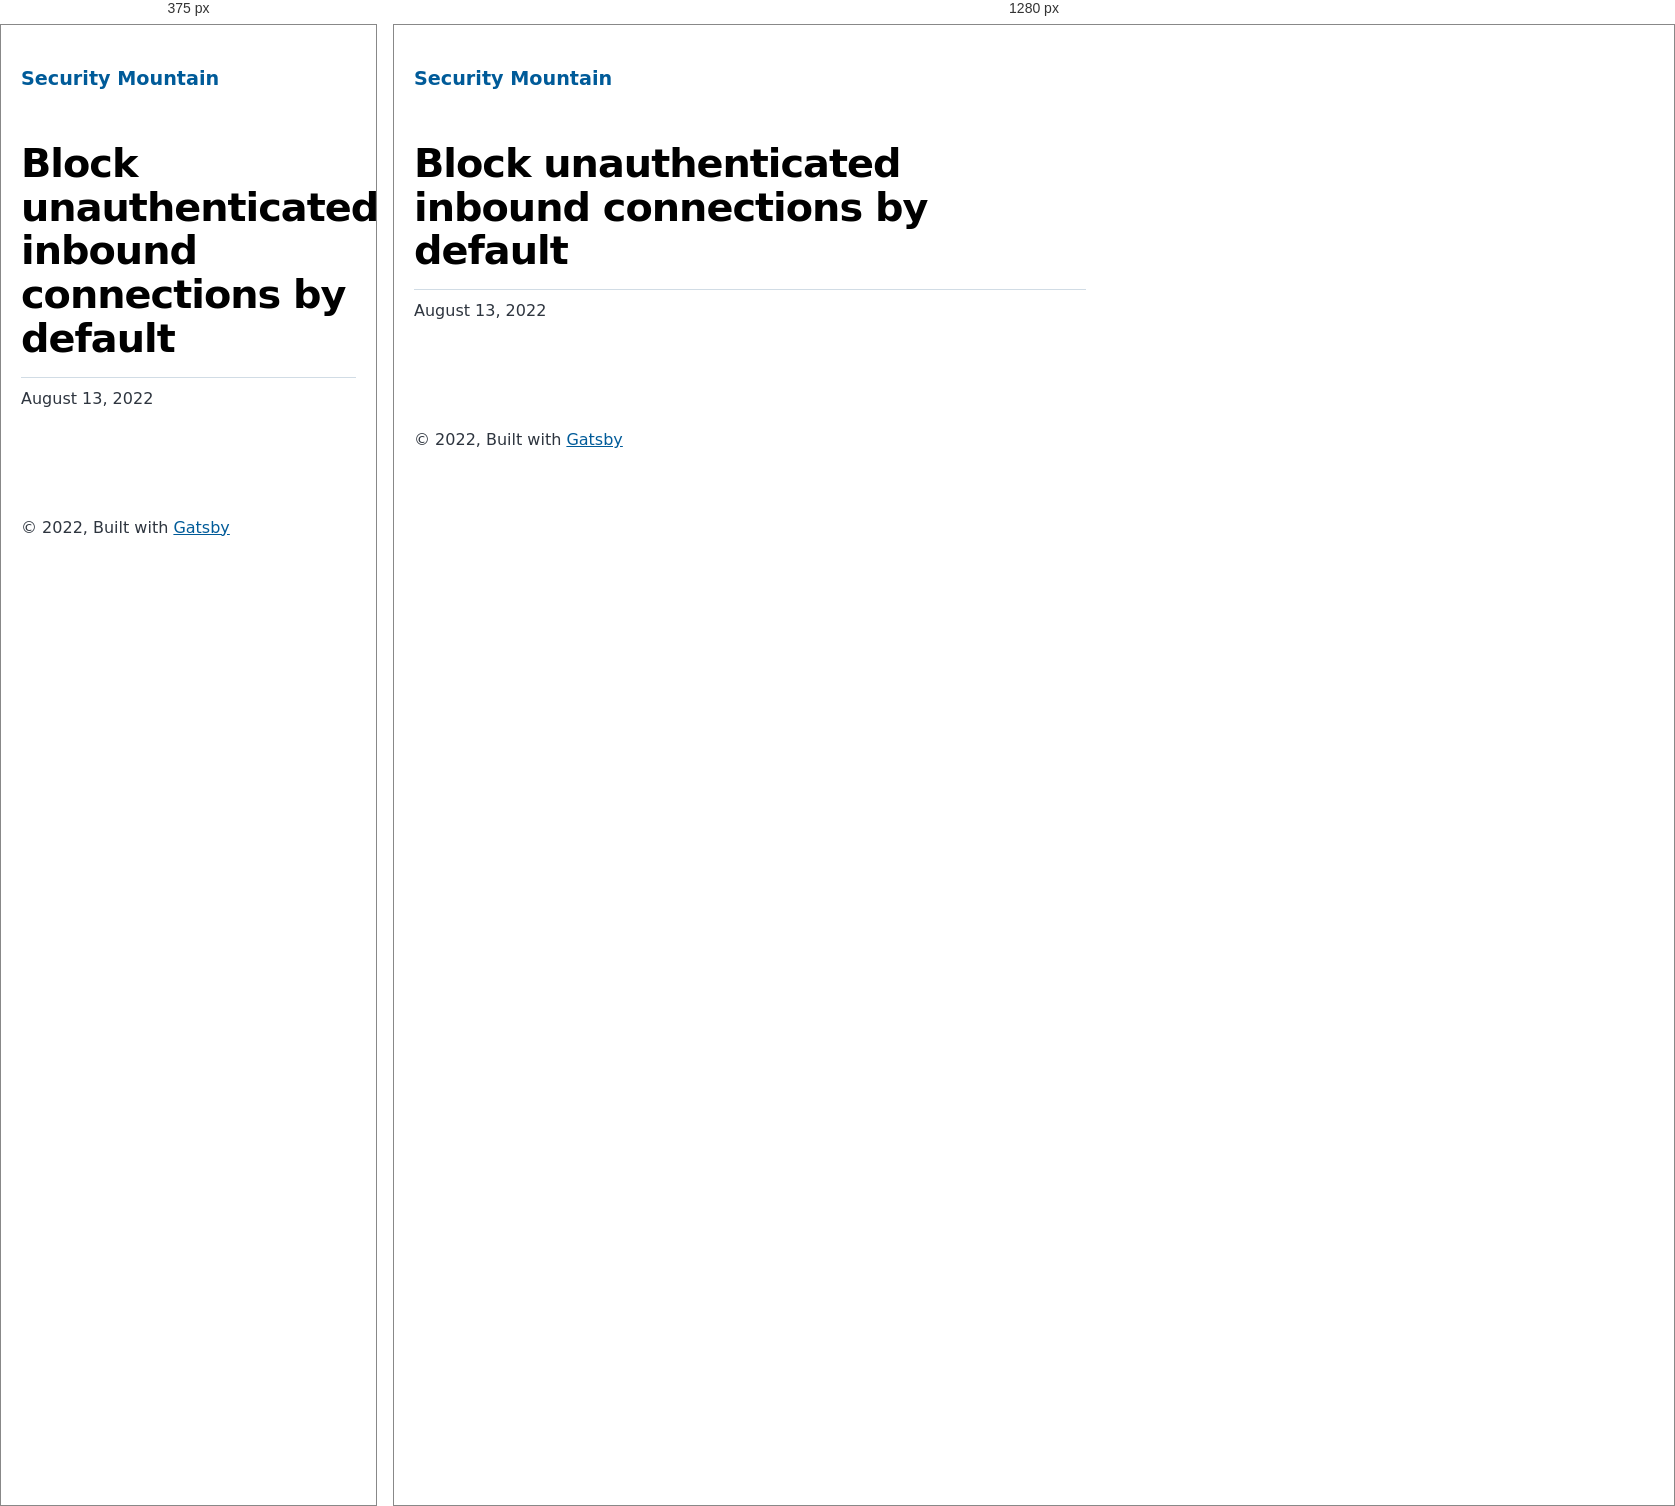
Rendered at 375 px and 1280 px, left to right.

<!-- file: index.html -->
<!DOCTYPE html><html lang="en"><head><meta charSet="utf-8"/><meta http-equiv="x-ua-compatible" content="ie=edge"/><meta name="viewport" content="width=device-width, initial-scale=1, shrink-to-fit=no"/><meta name="generator" content="Gatsby 4.20.0"/><meta name="description" data-gatsby-head="true"/><meta property="og:title" content="Block unauthenticated inbound connections by default" data-gatsby-head="true"/><meta property="og:description" data-gatsby-head="true"/><meta property="og:type" content="website" data-gatsby-head="true"/><meta name="twitter:card" content="summary" data-gatsby-head="true"/><meta name="twitter:title" content="Block unauthenticated inbound connections by default" data-gatsby-head="true"/><meta name="twitter:description" data-gatsby-head="true"/><style data-href="/styles.65c665dcd9baa52df811.css" data-identity="gatsby-global-css">@font-face{font-display:swap;font-family:Montserrat;font-style:normal;font-weight:100;src:local("Montserrat Thin "),local("Montserrat-Thin"),url(/static/montserrat-latin-100-8d7d79679b70dbe27172b6460e7a7910.woff2) format("woff2"),url(/static/montserrat-latin-100-ec38980a9e0119a379e2a9b3dbb1901a.woff) format("woff")}@font-face{font-display:swap;font-family:Montserrat;font-style:italic;font-weight:100;src:local("Montserrat Thin italic"),local("Montserrat-Thinitalic"),url(/static/montserrat-latin-100italic-e279051046ba1286706adc886cf1c96b.woff2) format("woff2"),url(/static/montserrat-latin-100italic-3b325a3173c8207435cd1b76e19bf501.woff) format("woff")}@font-face{font-display:swap;font-family:Montserrat;font-style:normal;font-weight:200;src:local("Montserrat Extra Light "),local("Montserrat-Extra Light"),url(/static/montserrat-latin-200-9d266fbbfa6cab7009bd56003b1eeb67.woff2) format("woff2"),url(/static/montserrat-latin-200-2d8ba08717110d27122e54c34b8a5798.woff) format("woff")}@font-face{font-display:swap;font-family:Montserrat;font-style:italic;font-weight:200;src:local("Montserrat Extra Light italic"),local("Montserrat-Extra Lightitalic"),url(/static/montserrat-latin-200italic-6e5b3756583bb2263eb062eae992735e.woff2) format("woff2"),url(/static/montserrat-latin-200italic-a0d6f343e4b536c582926255367a57da.woff) format("woff")}@font-face{font-display:swap;font-family:Montserrat;font-style:normal;font-weight:300;src:local("Montserrat Light "),local("Montserrat-Light"),url(/static/montserrat-latin-300-00b3e893aab5a8fd632d6342eb72551a.woff2) format("woff2"),url(/static/montserrat-latin-300-ea303695ceab35f17e7d062f30e0173b.woff) format("woff")}@font-face{font-display:swap;font-family:Montserrat;font-style:italic;font-weight:300;src:local("Montserrat Light italic"),local("Montserrat-Lightitalic"),url(/static/montserrat-latin-300italic-56f34ea368f6aedf89583d444bbcb227.woff2) format("woff2"),url(/static/montserrat-latin-300italic-54b0bf2c8c4c12ffafd803be2466a790.woff) format("woff")}@font-face{font-display:swap;font-family:Montserrat;font-style:normal;font-weight:400;src:local("Montserrat Regular "),local("Montserrat-Regular"),url(/static/montserrat-latin-400-b71748ae4f80ec8c014def4c5fa8688b.woff2) format("woff2"),url(/static/montserrat-latin-400-0659a9f4e90db5cf51b50d005bff1e41.woff) format("woff")}@font-face{font-display:swap;font-family:Montserrat;font-style:italic;font-weight:400;src:local("Montserrat Regular italic"),local("Montserrat-Regularitalic"),url(/static/montserrat-latin-400italic-6eed6b4cbb809c6efc7aa7ddad6dbe3e.woff2) format("woff2"),url(/static/montserrat-latin-400italic-7583622cfde30ae49086d18447ab28e7.woff) format("woff")}@font-face{font-display:swap;font-family:Montserrat;font-style:normal;font-weight:500;src:local("Montserrat Medium "),local("Montserrat-Medium"),url(/static/montserrat-latin-500-091b209546e16313fd4f4fc36090c757.woff2) format("woff2"),url(/static/montserrat-latin-500-edd311588712a96bbf435fad264fff62.woff) format("woff")}@font-face{font-display:swap;font-family:Montserrat;font-style:italic;font-weight:500;src:local("Montserrat Medium italic"),local("Montserrat-Mediumitalic"),url(/static/montserrat-latin-500italic-c90ced68b46050061d1a41842d6dfb43.woff2) format("woff2"),url(/static/montserrat-latin-500italic-5146cbfe02b1deea5dffea27a5f2f998.woff) format("woff")}@font-face{font-display:swap;font-family:Montserrat;font-style:normal;font-weight:600;src:local("Montserrat SemiBold "),local("Montserrat-SemiBold"),url(/static/montserrat-latin-600-0480d2f8a71f38db8633b84d8722e0c2.woff2) format("woff2"),url(/static/montserrat-latin-600-b77863a375260a05dd13f86a1cee598f.woff) format("woff")}@font-face{font-display:swap;font-family:Montserrat;font-style:italic;font-weight:600;src:local("Montserrat SemiBold italic"),local("Montserrat-SemiBolditalic"),url(/static/montserrat-latin-600italic-cf46ffb11f3a60d7df0567f8851a1d00.woff2) format("woff2"),url(/static/montserrat-latin-600italic-c4fcfeeb057724724097167e57bd7801.woff) format("woff")}@font-face{font-display:swap;font-family:Montserrat;font-style:normal;font-weight:700;src:local("Montserrat Bold "),local("Montserrat-Bold"),url(/static/montserrat-latin-700-7dbcc8a5ea2289d83f657c25b4be6193.woff2) format("woff2"),url(/static/montserrat-latin-700-99271a835e1cae8c76ef8bba99a8cc4e.woff) format("woff")}@font-face{font-display:swap;font-family:Montserrat;font-style:italic;font-weight:700;src:local("Montserrat Bold italic"),local("Montserrat-Bolditalic"),url(/static/montserrat-latin-700italic-c41ad6bdb4bd504a843d546d0a47958d.woff2) format("woff2"),url(/static/montserrat-latin-700italic-6779372f04095051c62ed36bc1dcc142.woff) format("woff")}@font-face{font-display:swap;font-family:Montserrat;font-style:normal;font-weight:800;src:local("Montserrat ExtraBold "),local("Montserrat-ExtraBold"),url(/static/montserrat-latin-800-db9a3e0ba7eaea32e5f55328ace6cf23.woff2) format("woff2"),url(/static/montserrat-latin-800-4e3c615967a2360f5db87d2f0fd2456f.woff) format("woff")}@font-face{font-display:swap;font-family:Montserrat;font-style:italic;font-weight:800;src:local("Montserrat ExtraBold italic"),local("Montserrat-ExtraBolditalic"),url(/static/montserrat-latin-800italic-bf45bfa14805969eda318973947bc42b.woff2) format("woff2"),url(/static/montserrat-latin-800italic-fe82abb0bcede51bf724254878e0c374.woff) format("woff")}@font-face{font-display:swap;font-family:Montserrat;font-style:normal;font-weight:900;src:local("Montserrat Black "),local("Montserrat-Black"),url(/static/montserrat-latin-900-e66c7edc609e24bacbb705175669d814.woff2) format("woff2"),url(/static/montserrat-latin-900-8211f418baeb8ec880b80ba3c682f957.woff) format("woff")}@font-face{font-display:swap;font-family:Montserrat;font-style:italic;font-weight:900;src:local("Montserrat Black italic"),local("Montserrat-Blackitalic"),url(/static/montserrat-latin-900italic-4454c775e48152c1a72510ceed3603e2.woff2) format("woff2"),url(/static/montserrat-latin-900italic-efcaa0f6a82ee0640b83a0916e6e8d68.woff) format("woff")}@font-face{font-display:swap;font-family:Merriweather;font-style:normal;font-weight:300;src:local("Merriweather Light "),local("Merriweather-Light"),url(/static/merriweather-latin-300-fc117160c69a8ea0851b26dd14748ee4.woff2) format("woff2"),url(/static/merriweather-latin-300-58b18067ebbd21fda77b67e73c241d3b.woff) format("woff")}@font-face{font-display:swap;font-family:Merriweather;font-style:italic;font-weight:300;src:local("Merriweather Light italic"),local("Merriweather-Lightitalic"),url(/static/merriweather-latin-300italic-fe29961474f8dbf77c0aa7b9a629e4bc.woff2) format("woff2"),url(/static/merriweather-latin-300italic-23c3f1f88683618a4fb8d265d33d383a.woff) format("woff")}@font-face{font-display:swap;font-family:Merriweather;font-style:normal;font-weight:400;src:local("Merriweather Regular "),local("Merriweather-Regular"),url(/static/merriweather-latin-400-d9479e8023bef9cbd9bf8d6eabd6bf36.woff2) format("woff2"),url(/static/merriweather-latin-400-040426f99ff6e00b86506452e0d1f10b.woff) format("woff")}@font-face{font-display:swap;font-family:Merriweather;font-style:italic;font-weight:400;src:local("Merriweather Regular italic"),local("Merriweather-Regularitalic"),url(/static/merriweather-latin-400italic-2de7bfeaf08fb03d4315d49947f062f7.woff2) format("woff2"),url(/static/merriweather-latin-400italic-79db67aca65f5285964ab332bd65f451.woff) format("woff")}@font-face{font-display:swap;font-family:Merriweather;font-style:normal;font-weight:700;src:local("Merriweather Bold "),local("Merriweather-Bold"),url(/static/merriweather-latin-700-4b08e01d805fa35d7bf777f1b24314ae.woff2) format("woff2"),url(/static/merriweather-latin-700-22fb8afba4ab1f093b6ef9e28a9b6e92.woff) format("woff")}@font-face{font-display:swap;font-family:Merriweather;font-style:italic;font-weight:700;src:local("Merriweather Bold italic"),local("Merriweather-Bolditalic"),url(/static/merriweather-latin-700italic-cd92541b177652fffb6e3b952f1c33f1.woff2) format("woff2"),url(/static/merriweather-latin-700italic-f87f3d87cea0dd0979bfc8ac9ea90243.woff) format("woff")}@font-face{font-display:swap;font-family:Merriweather;font-style:normal;font-weight:900;src:local("Merriweather Black "),local("Merriweather-Black"),url(/static/merriweather-latin-900-f813fc6a4bee46eda5224ac7ebf1b7be.woff2) format("woff2"),url(/static/merriweather-latin-900-5d4e42cb44410674acd99153d57df032.woff) format("woff")}@font-face{font-display:swap;font-family:Merriweather;font-style:italic;font-weight:900;src:local("Merriweather Black italic"),local("Merriweather-Blackitalic"),url(/static/merriweather-latin-900italic-b7901d85486871c1779c0e93ddd85656.woff2) format("woff2"),url(/static/merriweather-latin-900italic-9647f9fdab98756989a8a5550eb205c3.woff) format("woff")}


/*! normalize.css v8.0.1 | MIT License | github.com/necolas/normalize.css */html{-webkit-text-size-adjust:100%;line-height:1.15}body{margin:0}main{display:block}h1{font-size:2em;margin:.67em 0}hr{box-sizing:content-box;height:0;overflow:visible}pre{font-family:monospace,monospace;font-size:1em}a{background-color:transparent}abbr[title]{border-bottom:none;text-decoration:underline;-webkit-text-decoration:underline dotted;text-decoration:underline dotted}b,strong{font-weight:bolder}code,kbd,samp{font-family:monospace,monospace;font-size:1em}small{font-size:80%}sub,sup{font-size:75%;line-height:0;position:relative;vertical-align:baseline}sub{bottom:-.25em}sup{top:-.5em}img{border-style:none}button,input,optgroup,select,textarea{font-family:inherit;font-size:100%;line-height:1.15;margin:0}button,input{overflow:visible}button,select{text-transform:none}[type=button],[type=reset],[type=submit],button{-webkit-appearance:button}[type=button]::-moz-focus-inner,[type=reset]::-moz-focus-inner,[type=submit]::-moz-focus-inner,button::-moz-focus-inner{border-style:none;padding:0}[type=button]:-moz-focusring,[type=reset]:-moz-focusring,[type=submit]:-moz-focusring,button:-moz-focusring{outline:1px dotted ButtonText}fieldset{padding:.35em .75em .625em}legend{box-sizing:border-box;color:inherit;display:table;max-width:100%;padding:0;white-space:normal}progress{vertical-align:baseline}textarea{overflow:auto}[type=checkbox],[type=radio]{box-sizing:border-box;padding:0}[type=number]::-webkit-inner-spin-button,[type=number]::-webkit-outer-spin-button{height:auto}[type=search]{-webkit-appearance:textfield;outline-offset:-2px}[type=search]::-webkit-search-decoration{-webkit-appearance:none}::-webkit-file-upload-button{-webkit-appearance:button;font:inherit}details{display:block}summary{display:list-item}[hidden]{display:none}:root{--maxWidth-none:"none";--maxWidth-xs:20rem;--maxWidth-sm:24rem;--maxWidth-md:28rem;--maxWidth-lg:32rem;--maxWidth-xl:36rem;--maxWidth-2xl:80rem;--maxWidth-3xl:48rem;--maxWidth-4xl:56rem;--maxWidth-full:"100%";--maxWidth-wrapper:var(--maxWidth-2xl);--spacing-px:"1px";--spacing-0:0;--spacing-1:0.25rem;--spacing-2:0.5rem;--spacing-3:0.75rem;--spacing-4:1rem;--spacing-5:1.25rem;--spacing-6:1.5rem;--spacing-8:2rem;--spacing-10:2.5rem;--spacing-12:3rem;--spacing-16:4rem;--spacing-20:5rem;--spacing-24:6rem;--spacing-32:8rem;--fontFamily-sans:Montserrat,system-ui,-apple-system,BlinkMacSystemFont,"Segoe UI",Roboto,"Helvetica Neue",Arial,"Noto Sans",sans-serif,"Apple Color Emoji","Segoe UI Emoji","Segoe UI Symbol","Noto Color Emoji";--fontFamily-serif:"Merriweather","Georgia",Cambria,"Times New Roman",Times,serif;--font-body:var(--fontFamily-sans);--font-heading:var(--fontFamily-sans);--fontWeight-normal:400;--fontWeight-medium:500;--fontWeight-semibold:600;--fontWeight-bold:700;--fontWeight-extrabold:800;--fontWeight-black:900;--fontSize-root:16px;--lineHeight-none:1;--lineHeight-tight:1.1;--lineHeight-normal:1.5;--lineHeight-relaxed:1.625;--fontSize-0:0.833rem;--fontSize-1:1rem;--fontSize-2:1.2rem;--fontSize-3:1.44rem;--fontSize-4:1.728rem;--fontSize-5:2.074rem;--fontSize-6:2.488rem;--fontSize-7:2.986rem;--color-primary:#005b99;--color-text:#2e353f;--color-text-light:#4f5969;--color-heading:#1a202c;--color-heading-black:#000;--color-accent:#d1dce5}*,:after,:before{box-sizing:border-box}html{-webkit-font-smoothing:antialiased;-moz-osx-font-smoothing:grayscale;font-size:var(--fontSize-root);line-height:var(--lineHeight-normal)}body{color:var(--color-text);font-family:var(--font-body);font-size:var(--fontSize-1)}footer{padding:var(--spacing-6) var(--spacing-0)}hr{background:var(--color-accent);border:0;height:1px}h1,h2,h3,h4,h5,h6{font-family:var(--font-heading);letter-spacing:-.025em;line-height:var(--lineHeight-tight);margin-bottom:var(--spacing-6);margin-top:var(--spacing-12)}h2,h3,h4,h5,h6{color:var(--color-heading);font-weight:var(--fontWeight-bold)}h1{color:var(--color-heading-black);font-size:var(--fontSize-6);font-weight:var(--fontWeight-black)}h2{font-size:var(--fontSize-5)}h3{font-size:var(--fontSize-4)}h4{font-size:var(--fontSize-3)}h5{font-size:var(--fontSize-2)}h6{font-size:var(--fontSize-1)}h1>a,h2>a,h3>a,h4>a,h5>a,h6>a{color:inherit;text-decoration:none}p{--baseline-multiplier:0.179;--x-height-multiplier:0.35;line-height:var(--lineHeight-relaxed);margin:var(--spacing-0) var(--spacing-0) var(--spacing-8) var(--spacing-0)}ol,p,ul{padding:var(--spacing-0)}ol,ul{list-style-image:none;list-style-position:outside;margin-bottom:var(--spacing-8);margin-left:var(--spacing-0);margin-right:var(--spacing-0)}ol li,ul li{padding-left:var(--spacing-0)}li>p,ol li,ul li{margin-bottom:calc(var(--spacing-8)/2)}li :last-child{margin-bottom:var(--spacing-0)}li>ul{margin-left:var(--spacing-8);margin-top:calc(var(--spacing-8)/2)}blockquote{border-left:var(--spacing-1) solid var(--color-primary);color:var(--color-text-light);font-size:var(--fontSize-2);font-style:italic;margin-bottom:var(--spacing-8);margin-left:calc(var(--spacing-6)*-1);margin-right:var(--spacing-8);padding:var(--spacing-0) var(--spacing-0) var(--spacing-0) var(--spacing-6)}blockquote>:last-child{margin-bottom:var(--spacing-0)}blockquote>ol,blockquote>ul{list-style-position:inside}table{border-collapse:collapse;border-spacing:.25rem;margin-bottom:var(--spacing-8);width:100%}table thead tr th{border-bottom:1px solid var(--color-accent)}a{color:var(--color-primary)}a:focus,a:hover{text-decoration:none}.global-wrapper{margin:var(--spacing-0) auto;max-width:var(--maxWidth-wrapper);padding:var(--spacing-10) var(--spacing-5)}.global-header{margin-bottom:var(--spacing-12)}.main-heading{font-size:var(--fontSize-7);margin:0}.post-list-item{margin-bottom:var(--spacing-8);margin-top:var(--spacing-8)}.post-list-item p{margin-bottom:var(--spacing-0)}.post-list-item h2{color:var(--color-primary);font-size:var(--fontSize-4);margin-bottom:var(--spacing-2);margin-top:var(--spacing-0)}.post-list-item header{margin-bottom:var(--spacing-4)}.header-link-home{font-family:var(--font-heading);font-size:var(--fontSize-2);font-weight:var(--fontWeight-bold);text-decoration:none}.blog-post header h1{margin:var(--spacing-0) var(--spacing-0) var(--spacing-4) var(--spacing-0)}.blog-post header p{font-family:var(--font-heading);font-size:var(--fontSize-2)}.blog-post-nav ul{margin:var(--spacing-0)}.gatsby-highlight{margin-bottom:var(--spacing-8)}@media(max-width:42rem){blockquote{margin-left:var(--spacing-0);padding:var(--spacing-0) var(--spacing-0) var(--spacing-0) var(--spacing-4)}ol,ul{list-style-position:inside}}.blog-post{max-width:42rem}.body-full-screen-wrapper{height:100vh;width:100vw}.mountainWrapper{background-image:url(/static/mountain-e744b3d955143d4adb0bc45bb00a717d.jpg)}.mountainWrapper,.welcomeWrapper{background-repeat:no-repeat;background-size:cover;height:100%;width:100%}.welcomeWrapper{background-image:url(/static/background-4c422d0a528df0372379bfeaad3b7115.jpg)}.welcomeWrapper .modalWelcome{align-items:center;background:#fff;background-color:#fff;border-radius:.5em;box-shadow:0 10px 20px rgba(0,0,0,.2);color:#6b7280;display:flex;flex-direction:column;font-weight:400;height:60%;justify-content:space-evenly;left:50%;line-height:1.4;min-width:300px;position:absolute;top:50%;-webkit-transform:translate(-50%,-50%);transform:translate(-50%,-50%);width:50%}.welcomeWrapper .modalFooter{align-items:center;display:flex;flex-direction:column;justify-content:flex-end;width:100%}.welcomeWrapper .logoheader{padding:10px;width:80%}.welcomeWrapper .qtext{color:#111827;font-size:20px;font-weight:900;line-height:normal;text-align:center}.welcomeWrapper .options{display:flex;gap:20px;padding:10px;width:90%}.welcomeWrapper .btnTile{align-items:center;border:none;border-radius:10px;color:#fff;display:flex;flex-direction:column;flex-grow:1;font-size:18pt;font-weight:700;gap:10px;height:154px;justify-content:center;text-decoration:none}.welcomeWrapper .btnTile i{font-size:24pt}.welcomeWrapper .btnTile p{line-height:1;margin:0;padding:0 20px}.welcomeWrapper .btnPersonal{background:#85d988}.welcomeWrapper .btnBusiness{background:#88afdf}.welcomeWrapper .btnPersonal:hover{background-color:#7bbd7d}.welcomeWrapper .btnBusiness:hover{background-color:#88a2df}code[class*=language-],pre[class*=language-]{word-wrap:normal;background:none;color:#000;font-family:Consolas,Monaco,Andale Mono,Ubuntu Mono,monospace;font-size:1em;-webkit-hyphens:none;hyphens:none;line-height:1.5;-o-tab-size:4;tab-size:4;text-align:left;text-shadow:0 1px #fff;white-space:pre;word-break:normal;word-spacing:normal}code[class*=language-] ::selection,code[class*=language-]::selection,pre[class*=language-] ::selection,pre[class*=language-]::selection{background:#b3d4fc;text-shadow:none}@media print{code[class*=language-],pre[class*=language-]{text-shadow:none}}pre[class*=language-]{margin:.5em 0;overflow:auto;padding:1em}:not(pre)>code[class*=language-],pre[class*=language-]{background:#f5f2f0}:not(pre)>code[class*=language-]{border-radius:.3em;padding:.1em;white-space:normal}.token.cdata,.token.comment,.token.doctype,.token.prolog{color:#708090}.token.punctuation{color:#999}.token.namespace{opacity:.7}.token.boolean,.token.constant,.token.deleted,.token.number,.token.property,.token.symbol,.token.tag{color:#905}.token.attr-name,.token.builtin,.token.char,.token.inserted,.token.selector,.token.string{color:#690}.language-css .token.string,.style .token.string,.token.entity,.token.operator,.token.url{background:hsla(0,0%,100%,.5);color:#9a6e3a}.token.atrule,.token.attr-value,.token.keyword{color:#07a}.token.class-name,.token.function{color:#dd4a68}.token.important,.token.regex,.token.variable{color:#e90}.token.bold,.token.important{font-weight:700}.token.italic{font-style:italic}.token.entity{cursor:help}</style><title data-gatsby-head="true">Block unauthenticated inbound connections by default | Security Mountain</title><link rel="stylesheet" type="text/css" href="https://cdnjs.cloudflare.com/ajax/libs/font-awesome/6.1.2/css/all.min.css" data-gatsby-head="true"/><link rel="alternate" type="application/rss+xml" title="Security Mountain RSS Feed" href="/rss.xml"/></head><body><div id="___gatsby"><div style="outline:none" tabindex="-1" id="gatsby-focus-wrapper"><div class="[object Object]"><div class="global-wrapper" data-is-root-path="false"><header class="global-header"><a class="header-link-home" href="/">Security Mountain</a></header><main><article class="blog-post" itemscope="" itemType="http://schema.org/Article"><header><h1 itemProp="headline">Block unauthenticated inbound connections by default</h1></header><section itemProp="articleBody"></section><hr/><p>August 13, 2022</p><footer></footer></article><nav class="blog-post-nav"><ul style="display:flex;flex-wrap:wrap;justify-content:space-between;list-style:none;padding:0"></ul></nav></main><footer>© <!-- -->2022<!-- -->, Built with<!-- --> <a href="https://www.gatsbyjs.com">Gatsby</a></footer></div></div></div><div id="gatsby-announcer" style="position:absolute;top:0;width:1px;height:1px;padding:0;overflow:hidden;clip:rect(0, 0, 0, 0);white-space:nowrap;border:0" aria-live="assertive" aria-atomic="true"></div></div><script id="gatsby-script-loader">/*<![CDATA[*/window.pagePath="/business/firewall-block-unauthenticated-inbound-connections/";window.___webpackCompilationHash="9720305b22ef467bbaf1";/*]]>*/</script><script id="gatsby-chunk-mapping">/*<![CDATA[*/window.___chunkMapping={"polyfill":["/polyfill-afa68794cf9a69af341a.js"],"app":["/app-e2b6fcbee1fd0f473527.js"],"component---src-pages-404-js":["/component---src-pages-404-js-29fa49a25179e415c564.js"],"component---src-pages-business-js":["/component---src-pages-business-js-0bab511d2f262576a8be.js"],"component---src-pages-index-js":["/component---src-pages-index-js-0b2d4c53617df6527ede.js"],"component---src-pages-individual-js":["/component---src-pages-individual-js-8d9678410a5fb5229d5c.js"],"component---src-templates-blog-post-js":["/component---src-templates-blog-post-js-c8b526ed7420e7fcc91a.js"]};/*]]>*/</script><script src="/polyfill-afa68794cf9a69af341a.js" nomodule=""></script><script src="/app-e2b6fcbee1fd0f473527.js" async=""></script><script src="/framework-0ff3ad83d0d20e5cd061.js" async=""></script><script src="/webpack-runtime-a857bddcb56242847883.js" async=""></script></body></html>